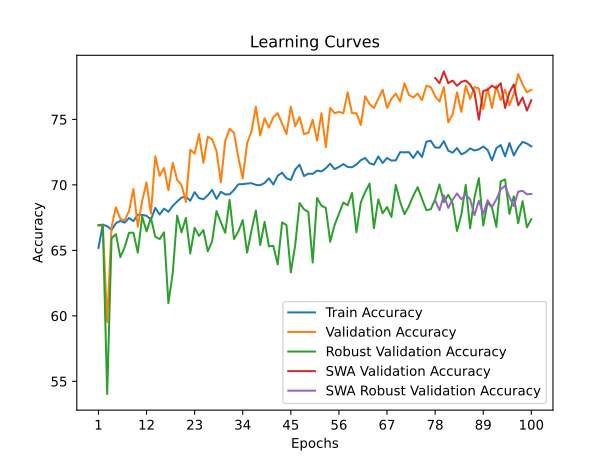

The file beside this chart, header and first rows:
time; train_accuracy; train_loss; valid_accuracy; valid_loss; valid_accuracy_robust; valid_accuracy_swa; valid_accuracy_robust_swa
9,5368; 65,1920; 1,5314; 66,8993; 1,2440; 66,9310; 66,8993; 66,9310
19,6056; 66,9616; 1,2942; 66,8993; 0,9921; 66,9655; 66,8993; 66,9655
30,5638; 66,8474; 1,2633; 59,5214; 1,1911; 54,0345; 59,5214; 54,0345
41,2991; 66,5620; 1,2742; 66,7996; 1,0105; 65,9310; 66,7996; 65,9310
52,8949; 67,0758; 1,2548; 68,2951; 0,8947; 66,2414; 68,2951; 66,2414
63,6281; 67,2470; 1,2487; 67,3978; 0,9693; 64,4828; 67,3978; 64,4828
74,3919; 67,1186; 1,2470; 67,2981; 0,9058; 65,2414; 67,2981; 65,2414
85,3728; 67,4754; 1,2339; 67,9960; 0,8748; 66,3448; 67,9960; 66,3448
96,9853; 67,2328; 1,2318; 69,6909; 0,8817; 66,3448; 69,6909; 66,3448
107,9580; 67,7323; 1,2150; 66,7996; 0,9256; 64,8276; 66,7996; 64,8276
118,9222; 67,7037; 1,2151; 68,7936; 0,8967; 67,5862; 68,7936; 67,5862
130,1429; 67,6466; 1,2126; 70,1894; 0,8225; 66,4483; 70,1894; 66,4483
140,9848; 67,3469; 1,2295; 67,7966; 0,8757; 67,4828; 67,7966; 67,4828
151,4726; 68,2460; 1,1990; 72,1834; 0,8080; 66,0345; 72,1834; 66,0345
162,3770; 67,7323; 1,1994; 70,6879; 0,8344; 65,8621; 70,6879; 65,8621
174,1487; 68,1890; 1,1970; 71,2861; 0,8380; 66,3793; 71,2861; 66,3793
185,2675; 67,9463; 1,1934; 69,5912; 0,8678; 60,9655; 69,5912; 60,9655
196,7417; 68,4030; 1,1941; 71,6849; 0,8357; 63,3103; 71,6849; 63,3103
208,6075; 68,7313; 1,1891; 70,3888; 0,8542; 67,6552; 70,3888; 67,6552
220,1197; 69,0310; 1,1793; 69,9900; 0,8189; 66,3793; 69,9900; 66,3793
231,4096; 69,1023; 1,1751; 68,6939; 0,8563; 67,4828; 68,6939; 67,4828
241,8930; 68,7884; 1,1678; 72,6820; 0,7547; 64,7586; 72,6820; 64,7586
251,8691; 69,4448; 1,1699; 72,3829; 0,7655; 66,7241; 72,3829; 66,7241
262,0789; 68,9882; 1,1636; 73,8784; 0,7545; 66,1034; 73,8784; 66,1034
272,1185; 68,9025; 1,1672; 71,6849; 0,7907; 66,5517; 71,6849; 66,5517
282,7297; 69,2022; 1,1603; 73,6790; 0,7475; 64,9310; 73,6790; 64,9310
293,3902; 69,6161; 1,1666; 73,4796; 0,7461; 65,6897; 73,4796; 65,6897
304,2236; 68,9311; 1,1666; 72,5823; 0,7593; 68,0000; 72,5823; 68,0000
315,0455; 69,4734; 1,1604; 70,1894; 0,8095; 67,1379; 70,1894; 67,1379
325,4700; 69,2736; 1,1585; 73,3799; 0,7576; 66,3448; 73,3799; 66,3448
336,6398; 69,2736; 1,1577; 74,2772; 0,7432; 68,8621; 74,2772; 68,8621
347,1388; 69,6161; 1,1576; 73,9781; 0,7522; 65,8621; 73,9781; 65,8621
357,9662; 70,0442; 1,1394; 72,0837; 0,8044; 66,4483; 72,0837; 66,4483
369,0221; 70,0585; 1,1449; 70,4885; 0,7992; 67,3103; 70,4885; 67,3103
379,3052; 70,1013; 1,1429; 73,1805; 0,8275; 64,8276; 73,1805; 64,8276
389,2851; 70,1299; 1,1383; 74,0778; 0,7370; 66,5172; 74,0778; 66,5172
400,3334; 70,0014; 1,1502; 75,9721; 0,7159; 68,0345; 75,9721; 68,0345
410,5727; 69,9729; 1,1388; 73,7787; 0,7648; 65,4138; 73,7787; 65,4138
420,4838; 70,1441; 1,1391; 75,0748; 0,7414; 67,1724; 75,0748; 67,1724
431,4816; 70,5009; 1,1329; 74,3769; 0,7393; 65,3103; 74,3769; 65,3103
443,4277; 70,0300; 1,1338; 75,1745; 0,7574; 65,3448; 75,1745; 65,3448
454,2538; 70,7007; 1,1341; 75,4736; 0,7439; 63,9310; 75,4736; 63,9310
466,5504; 70,9291; 1,1288; 74,6760; 0,7590; 67,1379; 74,6760; 67,1379
478,0815; 70,5009; 1,1224; 73,8784; 0,7185; 66,9310; 73,8784; 66,9310
489,6283; 70,3725; 1,1313; 75,9721; 0,7515; 63,3103; 75,9721; 63,3103
501,3162; 71,1717; 1,1239; 74,4766; 0,8043; 65,4138; 74,4766; 65,4138
511,8629; 71,5427; 1,1108; 75,1745; 0,7224; 68,6207; 75,1745; 68,6207
523,8868; 70,6722; 1,1276; 73,8784; 0,7384; 68,1379; 73,8784; 68,1379
534,3957; 70,8577; 1,1201; 73,9781; 0,7454; 67,9310; 73,9781; 67,9310
544,5742; 70,8434; 1,1197; 74,9751; 0,7358; 64,0690; 74,9751; 64,0690
555,6317; 71,0861; 1,1131; 73,3799; 0,7384; 69,0000; 73,3799; 69,0000
566,8985; 71,0290; 1,1133; 75,4736; 0,7210; 68,4138; 75,4736; 68,4138
577,0277; 71,2716; 1,1070; 72,8814; 0,7627; 68,2414; 72,8814; 68,2414
587,2292; 71,6141; 1,1071; 75,8724; 0,6952; 65,6552; 75,8724; 65,6552
598,1195; 71,2002; 1,1092; 75,4736; 0,7168; 66,9310; 75,4736; 66,9310
608,8609; 71,3715; 1,1180; 75,5733; 0,6979; 67,7931; 75,5733; 67,7931
619,5680; 71,5856; 1,0997; 75,4736; 0,6858; 68,6552; 75,4736; 68,6552
629,6809; 71,3715; 1,1060; 77,0688; 0,6872; 68,4483; 77,0688; 68,4483
640,0825; 71,3429; 1,1042; 75,4736; 0,7164; 69,3793; 75,4736; 69,3793
650,7693; 71,5570; 1,1008; 75,4736; 0,7050; 66,3793; 75,4736; 66,3793
... 40 more rows
